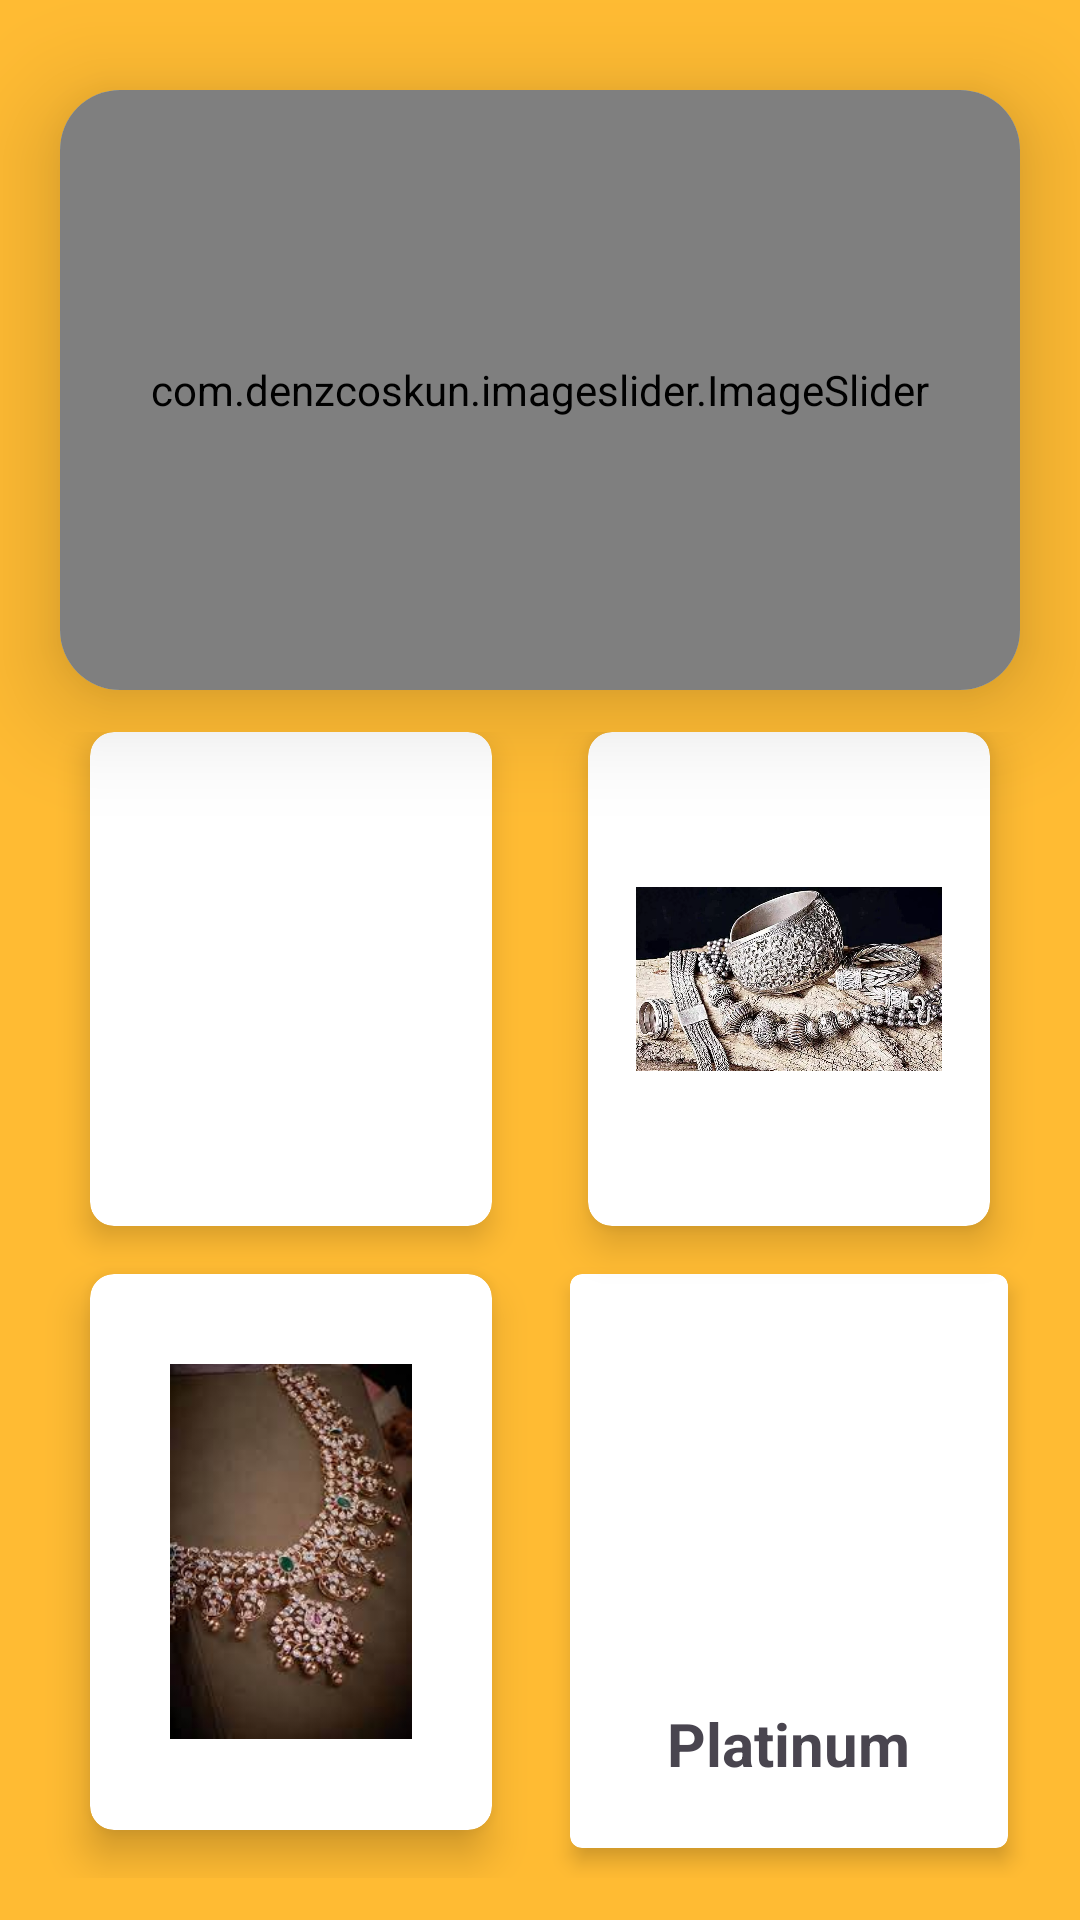

Here is an Android app screen rendered from its layout file. Give the layout XML and the strings, colors and styles it references.
<!-- AndroidManifest.xml: application theme Theme.OnlineJwelleryShopping -->
<!-- res/layout/activity_main.xml -->
<?xml version="1.0" encoding="utf-8"?>
<LinearLayout xmlns:android="http://schemas.android.com/apk/res/android"
    xmlns:app="http://schemas.android.com/apk/res-auto"
    xmlns:tools="http://schemas.android.com/tools"
    android:layout_width="match_parent"
    android:layout_height="match_parent"
    android:background="@android:color/holo_orange_light"
    android:orientation="vertical"
    tools:context=".MainActivity"
    tools:ignore="MissingClass">

    <androidx.cardview.widget.CardView
        android:layout_width="match_parent"
        android:layout_height="200dp"
        android:layout_marginStart="20dp"
        android:layout_marginTop="30dp"
        android:layout_marginEnd="20dp"
        app:cardBackgroundColor="@color/material_dynamic_primary90"
        app:cardCornerRadius="20dp"
        app:cardElevation="20dp">

        <com.denzcoskun.imageslider.ImageSlider
            android:id="@+id/imageslider"
            android:layout_width="match_parent"
            android:layout_height="200dp"
            app:iss_auto_cycle="true"
            app:iss_corner_radius="20"
            app:iss_delay="1000"
            app:iss_period="1000"
            app:iss_title_background="@drawable/gradient" />
    </androidx.cardview.widget.CardView>
<GridLayout
    android:layout_width="match_parent"
    android:columnCount="2"
    android:rowCount="2"
    android:layout_weight="8"
    android:alignmentMode="alignMargins"
    android:columnOrderPreserved="false"
    android:padding="14dp"
    android:layout_height="0dp">
    <androidx.cardview.widget.CardView
       android:layout_width="0dp"
        android:layout_height="0dp"
         android:layout_columnWeight="1"
        android:layout_marginBottom="16dp"
        android:layout_marginLeft="16dp"
        android:layout_marginRight="16dp"
        android:layout_rowWeight="1"
        app:cardElevation="6dp"
        app:cardCornerRadius="8dp">


        <LinearLayout
            android:layout_width="wrap_content"
            android:layout_gravity="center_horizontal|center_vertical"
            android:layout_margin="14dp"
            android:orientation="vertical"
            android:layout_height="wrap_content">

                <ImageView
                    android:layout_width="wrap_content"
                    android:layout_height="wrap_content"
                    android:src="@drawable/gold"
                    android:layout_gravity="center_horizontal"
                    android:onClick="gold"
                    android:minHeight="100dp" />




        </LinearLayout>



    </androidx.cardview.widget.CardView>
    <androidx.cardview.widget.CardView
        android:layout_width="0dp"
        android:layout_height="0dp"
        android:layout_columnWeight="1"
        android:layout_marginBottom="16dp"
        android:layout_marginLeft="16dp"
        android:layout_marginRight="16dp"
        android:layout_rowWeight="1"
        app:cardElevation="8dp"
        app:cardCornerRadius="8dp">


        <LinearLayout
            android:layout_width="wrap_content"
            android:layout_gravity="center_horizontal|center_vertical"
            android:layout_margin="16dp"
            android:orientation="vertical"
            android:layout_height="wrap_content">

            <ImageView
                android:layout_width="wrap_content"
                android:layout_height="wrap_content"
                android:src="@drawable/silver"
                android:layout_gravity="center_horizontal" />




        </LinearLayout>



    </androidx.cardview.widget.CardView>
    <androidx.cardview.widget.CardView
        android:layout_width="0dp"
        android:layout_height="0dp"
        android:layout_columnWeight="1"
        android:layout_marginBottom="16dp"
        android:layout_marginLeft="16dp"
        android:layout_marginRight="16dp"
        android:layout_rowWeight="1"
        app:cardElevation="8dp"
        app:cardCornerRadius="8dp">


        <LinearLayout
            android:layout_width="wrap_content"
            android:layout_gravity="center_horizontal|center_vertical"
            android:layout_margin="16dp"
            android:orientation="vertical"
            android:layout_height="wrap_content">

            <ImageView
                android:layout_width="168dp"
                android:layout_height="125dp"
                android:layout_gravity="center_horizontal"
                android:src="@drawable/diamond" />
        </LinearLayout>
    </androidx.cardview.widget.CardView>

    <androidx.cardview.widget.CardView
        android:layout_width="0dp"
        android:layout_height="27dp"
        android:layout_rowWeight="1"
        android:layout_columnWeight="1"
        android:layout_marginLeft="10dp"
        android:layout_marginRight="10dp"
        android:layout_marginBottom="10dp"
        app:cardCornerRadius="4dp"
        app:cardElevation="4dp">


        <LinearLayout
            android:layout_width="wrap_content"
            android:layout_height="wrap_content"
            android:layout_gravity="center_horizontal|center_vertical"
            android:layout_margin="16dp"
            android:orientation="vertical">

            <ImageView
                android:layout_width="wrap_content"
                android:layout_height="122dp"
                android:layout_gravity="center_horizontal"
                android:src="@drawable/platinum" />

            <TextView
                android:layout_width="wrap_content"
                android:layout_height="match_parent"
                android:text="Platinum"
                android:textSize="20dp"
                android:textStyle="bold" />


        </LinearLayout>


    </androidx.cardview.widget.CardView>


</GridLayout>
</LinearLayout>
<!-- resources referenced by this layout -->
<resources>
  <!-- drawable diamond: jpeg bitmap (drawable, 8621 bytes) -->
  <!-- drawable silver: jpg bitmap (drawable, 190538 bytes) -->
  <style name="Theme.OnlineJwelleryShopping" parent="Base.Theme.OnlineJwelleryShopping" />
  <style name="Base.Theme.OnlineJwelleryShopping" parent="Theme.Material3.DayNight">
  
          
          
      </style>
</resources>
